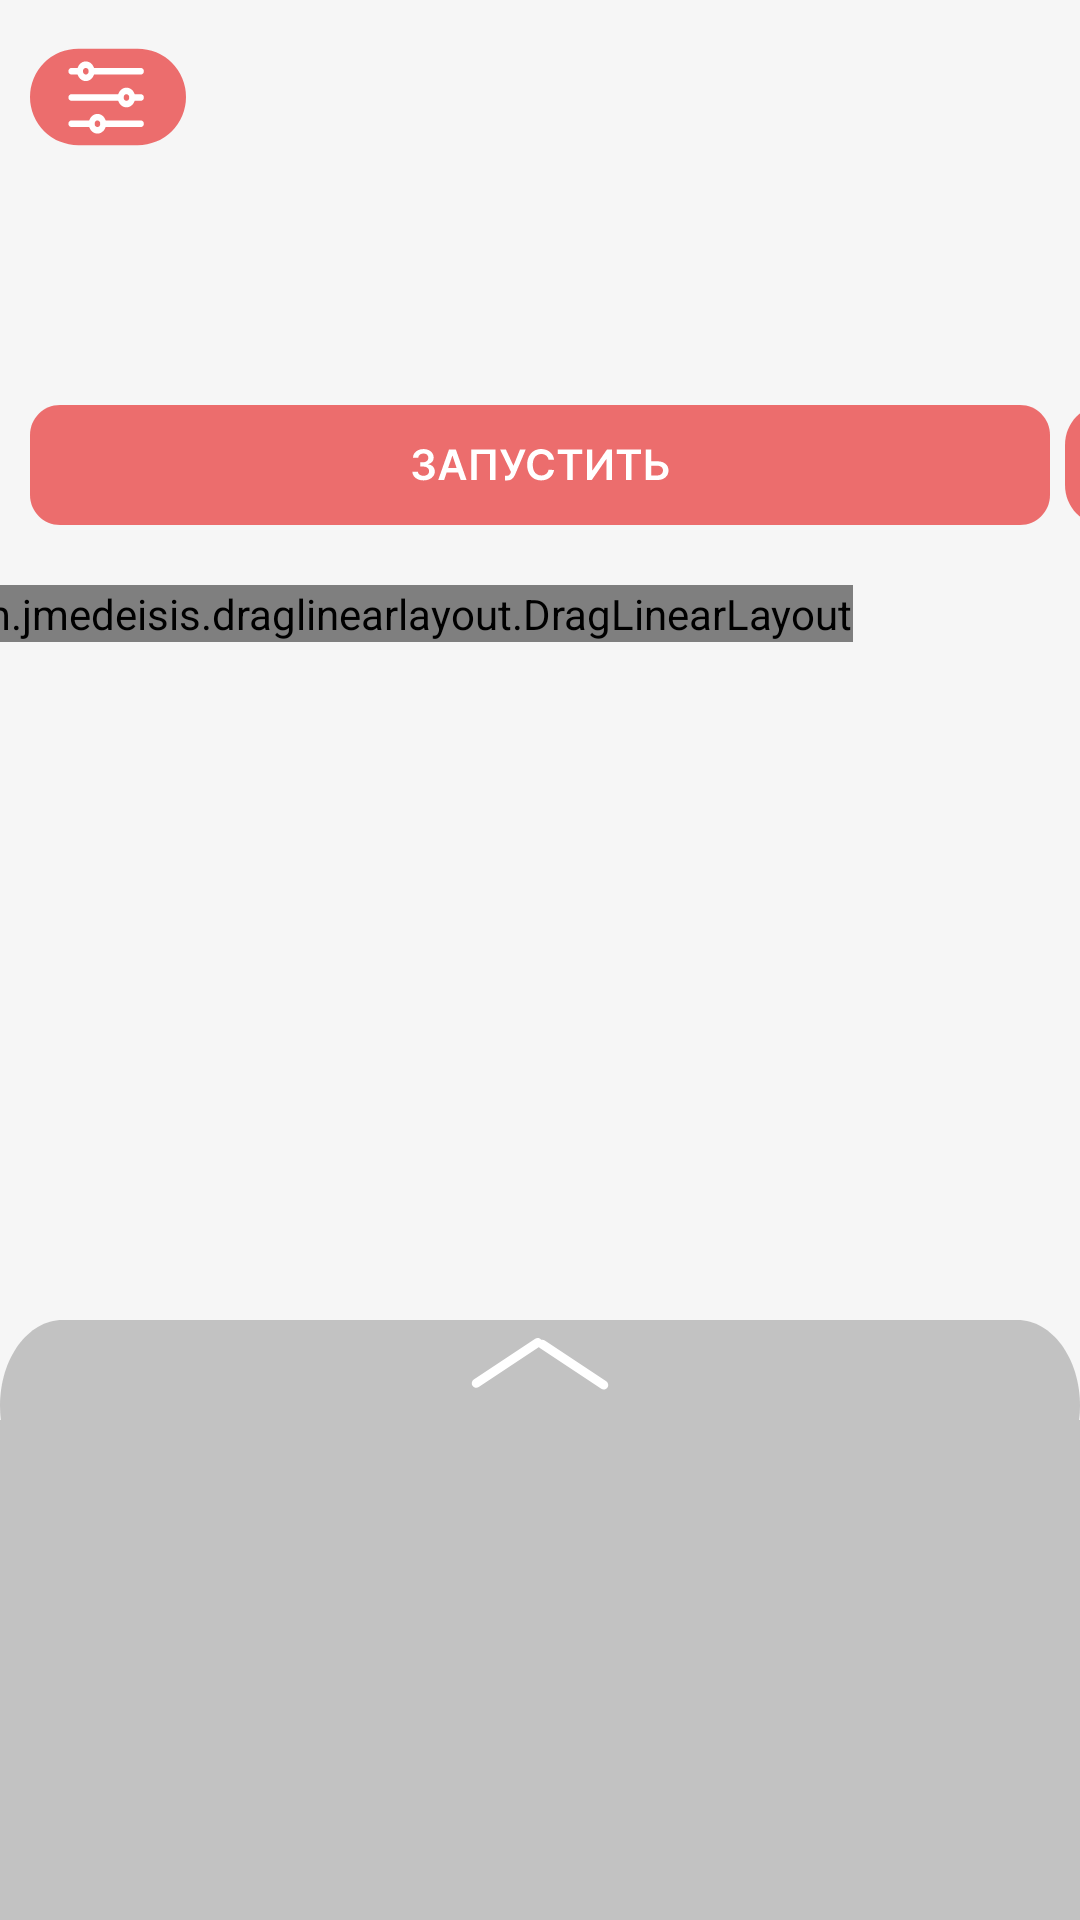

Layout XML and referenced resources for this Android screen:
<!-- AndroidManifest.xml: application theme Theme.Language -->
<!-- res/layout/activity_main.xml -->
<?xml version="1.0" encoding="utf-8"?>
<androidx.constraintlayout.widget.ConstraintLayout xmlns:android="http://schemas.android.com/apk/res/android"
    xmlns:app="http://schemas.android.com/apk/res-auto"
    xmlns:tools="http://schemas.android.com/tools"
    android:id="@+id/rootLayout"
    android:layout_width="match_parent"
    android:layout_height="match_parent"
    android:background="@color/mainBgColor"
    tools:context=".MainActivity">

    <ImageView
        android:id="@+id/imageView2"
        android:layout_width="wrap_content"
        android:layout_height="wrap_content"
        android:contentDescription="@string/filter"
        app:layout_constraintTop_toTopOf="parent"
        app:layout_constraintStart_toStartOf="parent"
        android:layout_marginTop="15dp"
        app:srcCompat="@drawable/ic_filter"
        tools:ignore="MissingConstraints"
        android:layout_marginStart="10dp"/>
    
    
    <androidx.recyclerview.widget.RecyclerView
        android:id="@+id/categoryRecycler"
        android:layout_width="0dp"
        android:layout_height="0dp"
        android:layout_marginStart="15dp"
        app:layout_constraintBottom_toBottomOf="@+id/imageView2"
        app:layout_constraintEnd_toEndOf="parent"
        app:layout_constraintStart_toEndOf="@+id/imageView2"
        app:layout_constraintTop_toTopOf="@+id/imageView2"
        tools:listitem="@layout/category_item" />

    <androidx.recyclerview.widget.RecyclerView
        android:id="@+id/courseRecycler"
        android:layout_width="0dp"
        android:layout_height="60dp"
        android:layout_marginTop="15dp"
        app:layout_constraintTop_toBottomOf="@+id/categoryRecycler"
        app:layout_constraintEnd_toEndOf="parent"
        app:layout_constraintStart_toStartOf="@+id/imageView2"
        tools:listitem="@layout/course_item" />

    <ImageButton
        android:id="@+id/start"
        android:layout_width="340dp"
        android:layout_height="40dp"
        android:layout_marginTop="10dp"

        android:background="@drawable/ic_start"
        android:src="@drawable/ic_text_start"
        app:layout_constraintTop_toBottomOf="@+id/courseRecycler"
        app:layout_constraintStart_toStartOf="@+id/courseRecycler"
        android:contentDescription="@string/start" />

    <ImageButton
        android:id="@+id/delete"
        android:layout_width="46dp"
        android:layout_height="40dp"
        android:layout_marginTop="10dp"
        android:layout_marginStart="5dp"
        android:background="@drawable/ic_delete"
        android:src="@drawable/ic_trash"
        app:layout_constraintTop_toBottomOf="@+id/courseRecycler"
        app:layout_constraintStart_toEndOf="@+id/start"
        tools:ignore="MissingConstraints"
        android:contentDescription="@string/delete" />

    <ScrollView
        android:id="@+id/scrollView"
        android:layout_marginTop="20dp"
        android:layout_width="409dp"
        android:layout_height="480dp"
        app:layout_constraintTop_toBottomOf="@+id/start"
        app:layout_constraintEnd_toEndOf="parent"
        app:layout_constraintStart_toStartOf="parent"
        tools:ignore="MissingConstraints">

        <com.jmedeisis.draglinearlayout.DragLinearLayout
            android:id="@+id/addField"
            android:layout_width="wrap_content"
            android:layout_height="wrap_content"
            android:orientation="vertical"
            app:layout_constraintTop_toBottomOf="@+id/start"
            app:layout_constraintEnd_toEndOf="parent"
            app:layout_constraintStart_toStartOf="parent"
            app:layout_constraintTop_toTopOf="parent" />
    </ScrollView>

    <include layout="@layout/console"
        android:id="@+id/consoleField"/>



</androidx.constraintlayout.widget.ConstraintLayout>
<!-- res/layout/category_item.xml (included above) -->
<?xml version="1.0" encoding="utf-8"?>
<androidx.constraintlayout.widget.ConstraintLayout xmlns:android="http://schemas.android.com/apk/res/android"
    xmlns:app="http://schemas.android.com/apk/res-auto"
    android:layout_width="wrap_content"
    android:layout_marginEnd="15dp"
    android:layout_height="wrap_content">

    <ImageView
        android:id="@+id/imageView3"
        android:layout_width="wrap_content"
        android:layout_height="wrap_content"
        android:contentDescription="@string/category_item"
        app:layout_constraintStart_toStartOf="parent"
        app:layout_constraintTop_toTopOf="parent"
        app:srcCompat="@drawable/ic_category" />

    <TextView
        android:id="@+id/categoryTitle"
        android:layout_width="wrap_content"
        android:layout_height="wrap_content"
        android:fontFamily="@font/advent_pro"
        android:text="@string/variables"
        android:textColor="@color/black"
        android:textSize="14sp"
        app:layout_constraintBottom_toBottomOf="@+id/imageView3"
        app:layout_constraintEnd_toEndOf="@+id/imageView3"
        app:layout_constraintStart_toStartOf="@+id/imageView3"
        app:layout_constraintTop_toTopOf="@+id/imageView3" />
</androidx.constraintlayout.widget.ConstraintLayout>
<!-- res/layout/course_item.xml (included above) -->
<?xml version="1.0" encoding="utf-8"?>
<androidx.constraintlayout.widget.ConstraintLayout xmlns:android="http://schemas.android.com/apk/res/android"
    xmlns:app="http://schemas.android.com/apk/res-auto"
    xmlns:tools="http://schemas.android.com/tools"
    android:id="@+id/course_item"
    android:layout_width="wrap_content"
    android:layout_marginEnd="15dp"
    android:layout_height="wrap_content">

    <ImageView
        android:id="@+id/imageView3"
        android:layout_width="wrap_content"
        android:layout_height="wrap_content"
        android:contentDescription="@string/category_item"
        app:layout_constraintStart_toStartOf="parent"
        app:layout_constraintTop_toTopOf="parent"
        app:srcCompat="@drawable/ic_function" />

    <TextView
        android:id="@+id/courseTitle"
        android:layout_width="wrap_content"
        android:layout_height="wrap_content"
        android:layout_alignStart="@+id/imageView3"
        android:layout_alignTop="@+id/imageView3"
        android:layout_alignEnd="@+id/imageView3"
        android:layout_alignBottom="@+id/imageView3"
        android:fontFamily="@font/advent_pro"
        android:gravity="center"
        android:text="@string/create_vars"
        android:textColor="@color/black"
        android:textSize="14sp"
        app:layout_constraintBottom_toBottomOf="@+id/imageView3"
        app:layout_constraintEnd_toEndOf="parent"
        app:layout_constraintStart_toStartOf="@+id/imageView3"
        app:layout_constraintTop_toTopOf="@+id/imageView3"
        tools:ignore="MissingConstraints" />
</androidx.constraintlayout.widget.ConstraintLayout>
<!-- res/layout/console.xml (included above) -->
<?xml version="1.0" encoding="utf-8"?>
<androidx.coordinatorlayout.widget.CoordinatorLayout
    android:layout_width="match_parent"
    android:layout_height="match_parent"
    xmlns:app="http://schemas.android.com/apk/res-auto"
    xmlns:android="http://schemas.android.com/apk/res/android">


    <FrameLayout

        android:id="@+id/sheet"
        android:layout_width="match_parent"
        android:layout_height="200dp"
        android:background="@drawable/ic_console_field"
        android:nestedScrollingEnabled="false"
        app:layout_behavior="com.google.android.material.bottomsheet.BottomSheetBehavior">

        <ImageView
            android:layout_width="wrap_content"
            android:layout_height="wrap_content"
            android:layout_gravity="center|top"
            android:layout_marginTop="5dp"
            android:scaleType="centerCrop"
            android:src="@drawable/ic_arrow"
            android:contentDescription="@string/console" />

        <androidx.core.widget.NestedScrollView
            android:layout_width="match_parent"
            android:layout_marginTop="35dp"
            android:layout_height="163dp">

            <TextView
                android:id="@+id/print"
                android:layout_width="match_parent"
                android:layout_height="wrap_content"
                android:layout_marginLeft="10dp"
                android:layout_marginTop="30dp"
                android:layout_marginRight="10dp"
                android:layout_marginBottom="10dp"
                android:textColor="@color/white"
                android:textSize="25sp" />
        </androidx.core.widget.NestedScrollView>


    </FrameLayout>


</androidx.coordinatorlayout.widget.CoordinatorLayout>
<!-- resources referenced by this layout -->
<resources>
  <color name="black">#FF000000</color>
  <color name="mainBgColor">#F6F6F6</color>
  <color name="white">#FFF</color>
  <!-- drawable ic_arrow (drawable) -->
  <vector xmlns:android="http://schemas.android.com/apk/res/android"
      android:width="47dp"
      android:height="19dp"
      android:viewportWidth="47"
      android:viewportHeight="19">
    <path
        android:pathData="M44.918,16.7053L24.4369,3.0782"
        android:strokeWidth="3"
        android:fillColor="#00000000"
        android:strokeColor="#ffffff"
        android:strokeLineCap="round"/>
    <path
        android:pathData="M2.4156,16.1218L22.8967,2.4947"
        android:strokeWidth="3"
        android:fillColor="#00000000"
        android:strokeColor="#ffffff"
        android:strokeLineCap="round"/>
  </vector>
  <!-- drawable ic_category (drawable) -->
  <vector xmlns:android="http://schemas.android.com/apk/res/android"
      android:width="112dp"
      android:height="35dp"
      android:viewportWidth="112"
      android:viewportHeight="35">
    <path
        android:pathData="M15,0L97,0A15,15 0,0 1,112 15L112,20A15,15 0,0 1,97 35L15,35A15,15 0,0 1,0 20L0,15A15,15 0,0 1,15 0z"
        android:fillColor="#EAEAEA"/>
  </vector>
  <!-- drawable ic_console_field (drawable) -->
  <vector xmlns:android="http://schemas.android.com/apk/res/android"
      android:width="414dp"
      android:height="168dp"
      android:viewportWidth="414"
      android:viewportHeight="168">
    <path
        android:pathData="M0,28h414v140h-414z"
        android:fillColor="#C2C2C2"/>
    <path
        android:pathData="M24,0C10.745,0 0,10.745 0,24C0,25.363 0.114,26.699 0.332,28H413.668C413.886,26.699 414,25.363 414,24C414,10.745 403.255,0 390,0H24Z"
        android:fillColor="#C2C2C2"
        android:fillType="evenOdd"/>
  </vector>
  <!-- drawable ic_delete (drawable) -->
  <vector xmlns:android="http://schemas.android.com/apk/res/android"
      android:width="36dp"
      android:height="30dp"
      android:viewportWidth="36"
      android:viewportHeight="30">
    <path
        android:pathData="M0,10C0,4.4771 4.4771,0 10,0H26C31.5228,0 36,4.4771 36,10V20C36,25.5228 31.5228,30 26,30H10C4.4771,30 0,25.5228 0,20V10Z"
        android:fillColor="#EC6D6D"/>
  </vector>
  <!-- drawable ic_function (drawable) -->
  <vector xmlns:android="http://schemas.android.com/apk/res/android"
      android:width="125dp"
      android:height="60dp"
      android:viewportWidth="125"
      android:viewportHeight="60">
    <path
        android:pathData="M0,10C0,4.477 4.477,0 10,0H115C120.523,0 125,4.477 125,10V50C125,55.523 120.523,60 115,60H10C4.477,60 0,55.523 0,50V10Z"
        android:fillColor="#EAEAEA"/>
  </vector>
  <!-- drawable ic_start (drawable) -->
  <vector xmlns:android="http://schemas.android.com/apk/res/android"
      android:width="340dp"
      android:height="40dp"
      android:viewportWidth="340"
      android:viewportHeight="40">
    <path
        android:pathData="M0,10C0,4.477 4.477,0 10,0H330C335.523,0 340,4.477 340,10V30C340,35.523 335.523,40 330,40H10C4.477,40 0,35.523 0,30V10Z"
        android:fillColor="#EC6D6D"/>
  </vector>
  <string name="category_item">CategoryItem</string>
  <string name="console">Console</string>
  <string name="create_vars">Создание\nпеременной</string>
  <string name="delete">Delete</string>
  <string name="filter">Filter</string>
  <string name="start">Start</string>
  <string name="variables">Переменные</string>
  <color name="purple_500">#FF6200EE</color>
  <color name="purple_700">#FF6200EE</color>
  <color name="teal_200">#FF03DAC5</color>
  <color name="teal_700">#FF018786</color>
</resources>
